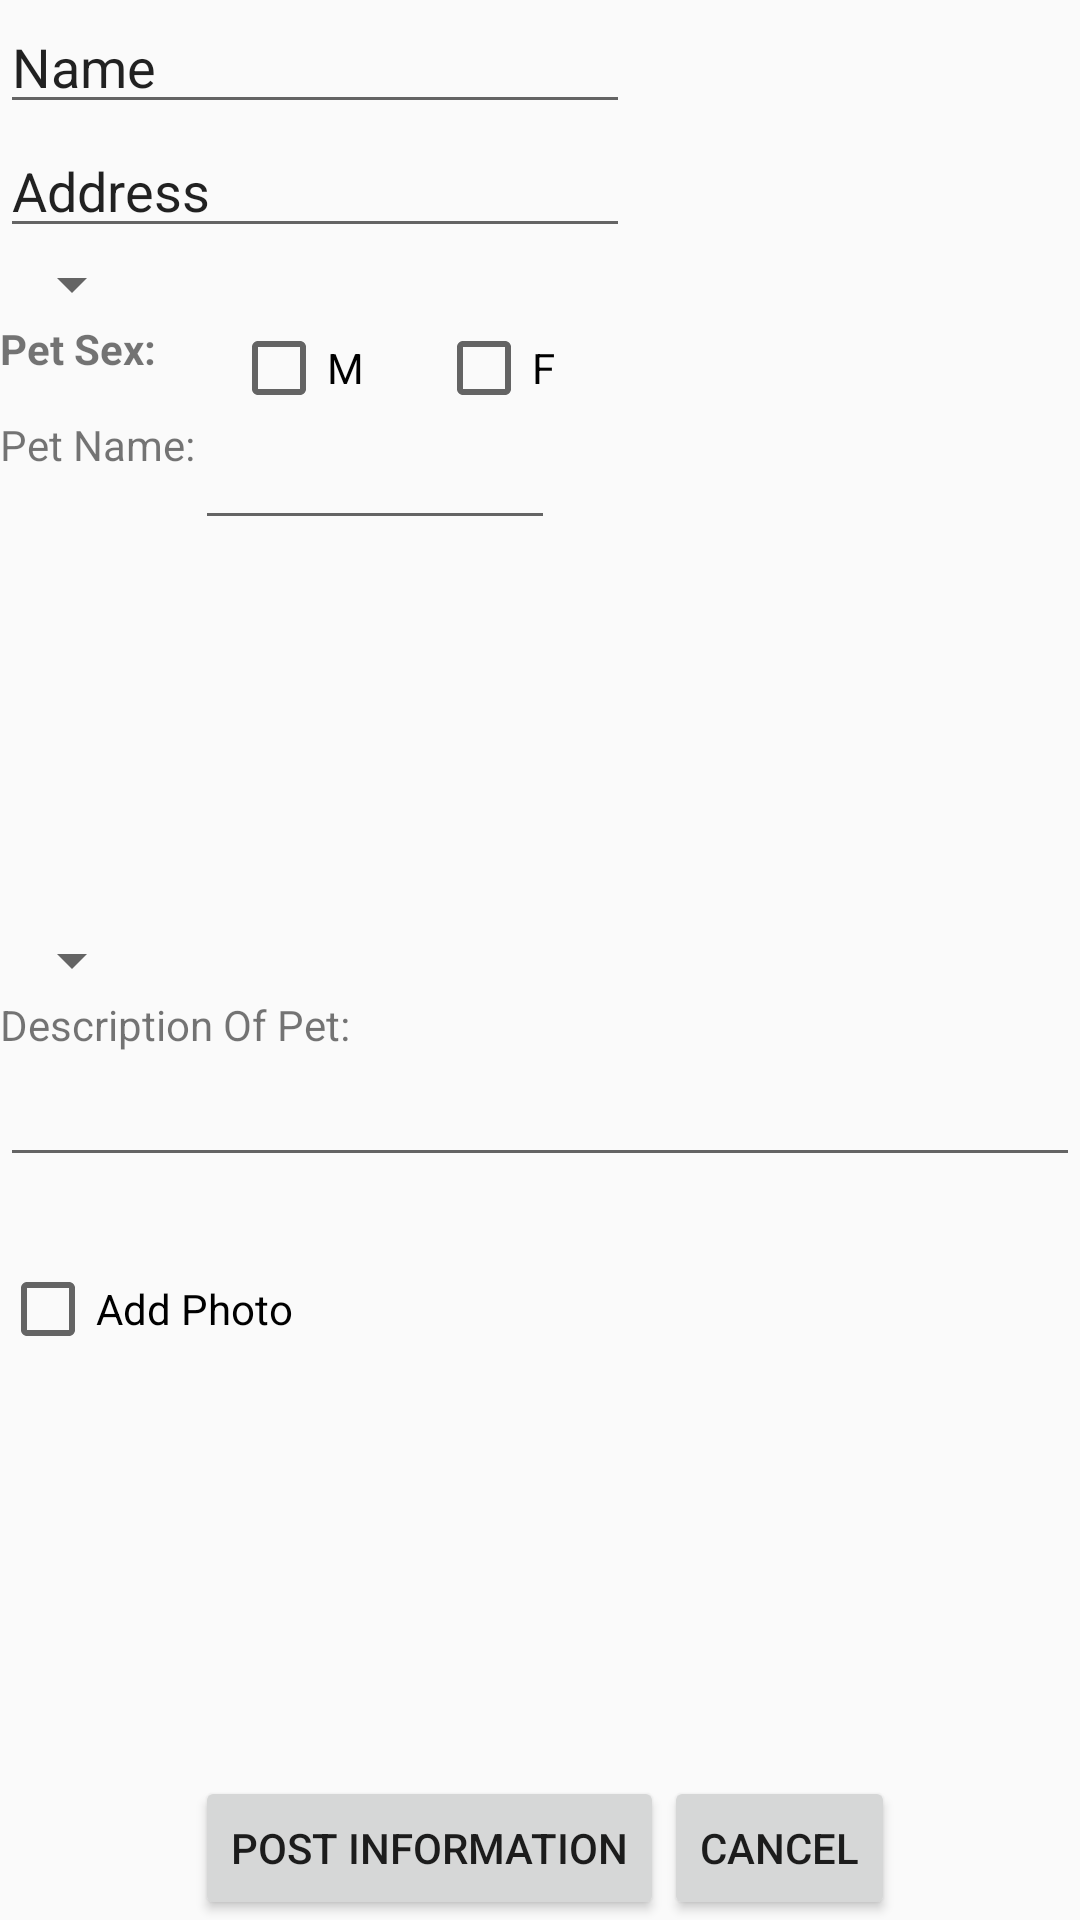

Layout XML and referenced resources for this Android screen:
<!-- AndroidManifest.xml: application theme AppTheme -->
<!-- res/layout/info_form.xml -->
<?xml version="1.0" encoding="utf-8"?>
<RelativeLayout xmlns:android="http://schemas.android.com/apk/res/android"
    android:orientation="vertical" android:layout_width="match_parent"
    android:layout_height="match_parent">

    <EditText
        android:layout_width="wrap_content"
        android:layout_height="wrap_content"
        android:inputType="textPersonName"
        android:text="Name"
        android:ems="10"
        android:id="@+id/editText"
        android:layout_alignParentTop="true"
        android:layout_alignParentLeft="true"
        android:layout_alignParentStart="true" />

    <EditText
        android:layout_width="wrap_content"
        android:layout_height="wrap_content"
        android:inputType="textPostalAddress"
        android:ems="10"
        android:id="@+id/editText2"
        android:text="Address"
        android:layout_below="@+id/editText"
        android:layout_alignParentLeft="true"
        android:layout_alignParentStart="true" />

    <Spinner
        android:layout_width="wrap_content"
        android:layout_height="wrap_content"
        android:id="@+id/spinnerId"
        android:layout_below="@+id/editText2"
        android:layout_alignParentLeft="true"
        android:layout_alignParentStart="true"
        android:spinnerMode="dropdown" />

    <TextView
        android:layout_width="wrap_content"
        android:layout_height="wrap_content"
        android:textAppearance="?android:attr/textAppearanceSmall"
        android:text="Pet Sex:"
        android:id="@+id/textView"
        android:layout_below="@+id/spinnerId"
        android:layout_alignParentLeft="true"
        android:layout_alignParentStart="true"
        android:textStyle="bold" />

    <CheckBox
        android:layout_width="wrap_content"
        android:layout_height="wrap_content"
        android:text="M"
        android:id="@+id/checkBox"
        android:checked="false"
        android:layout_alignTop="@+id/textView"
        android:layout_toRightOf="@+id/textView"
        android:layout_toEndOf="@+id/textView"
        android:layout_marginLeft="25dp"
        android:layout_marginStart="25dp" />

    <CheckBox
        android:layout_width="wrap_content"
        android:layout_height="wrap_content"
        android:text="F"
        android:id="@+id/checkBox2"
        android:checked="false"
        android:layout_alignTop="@+id/checkBox"
        android:layout_toRightOf="@+id/checkBox"
        android:layout_toEndOf="@+id/checkBox"
        android:layout_marginLeft="24dp"
        android:layout_marginStart="24dp" />

    <TextView
        android:layout_width="wrap_content"
        android:layout_height="wrap_content"
        android:textAppearance="?android:attr/textAppearanceSmall"
        android:text="Pet Name:"
        android:id="@+id/textView2"
        android:layout_below="@+id/checkBox"
        android:layout_alignParentLeft="true"
        android:layout_alignParentStart="true" />

    <EditText
        android:layout_width="wrap_content"
        android:layout_height="wrap_content"
        android:id="@+id/editText3"
        android:layout_below="@+id/checkBox"
        android:layout_toRightOf="@+id/textView2"
        android:layout_alignRight="@+id/checkBox2"
        android:layout_alignEnd="@+id/checkBox2" />

    <Spinner
        android:layout_width="wrap_content"
        android:layout_height="wrap_content"
        android:id="@+id/spinner"
        android:spinnerMode="dropdown"
        android:layout_centerVertical="true"
        android:layout_alignParentLeft="true"
        android:layout_alignParentStart="true" />

    <TextView
        android:layout_width="wrap_content"
        android:layout_height="wrap_content"
        android:textAppearance="?android:attr/textAppearanceSmall"
        android:text="Description Of Pet:"
        android:id="@+id/textView3"
        android:layout_below="@+id/spinner"
        android:layout_alignParentLeft="true"
        android:layout_alignParentStart="true" />

    <EditText
        android:layout_width="wrap_content"
        android:layout_height="wrap_content"
        android:inputType="textMultiLine"
        android:ems="10"
        android:id="@+id/editText4"
        android:layout_below="@+id/textView3"
        android:layout_alignParentLeft="true"
        android:layout_alignParentStart="true"
        android:layout_alignParentRight="true"
        android:layout_alignParentEnd="true" />

    <CheckBox
        android:layout_width="wrap_content"
        android:layout_height="wrap_content"
        android:text="Add Photo"
        android:id="@+id/checkBox3"
        android:layout_below="@+id/editText4"
        android:layout_alignParentLeft="true"
        android:layout_alignParentStart="true"
        android:layout_marginTop="28dp"
        android:checked="false" />

    <Button
        android:layout_width="wrap_content"
        android:layout_height="wrap_content"
        android:text="Post Information"
        android:id="@+id/button"
        android:layout_alignParentBottom="true"
        android:layout_alignLeft="@+id/editText3"
        android:layout_alignStart="@+id/editText3" />

    <Button
        style="?android:attr/buttonStyleSmall"
        android:layout_width="wrap_content"
        android:layout_height="wrap_content"
        android:text="Cancel"
        android:id="@+id/button2"
        android:layout_alignParentBottom="true"
        android:layout_toRightOf="@+id/button"
        android:layout_toEndOf="@+id/button" />

</RelativeLayout>
<!-- resources referenced by this layout -->
<resources>
  <style name="AppTheme" parent="Theme.AppCompat.Light.DarkActionBar">
          
          <item name="colorPrimary">@color/colorPrimary</item>
          <item name="colorPrimaryDark">@color/colorPrimaryDark</item>
          <item name="colorAccent">@color/colorAccent</item>
      </style>
  <!-- not gathered from this repository: default colours our renderer supplied (Android Studio template values) -->
  <color name="colorPrimary">#FF6200EE</color>
  <color name="colorPrimaryDark">#FF3700B3</color>
  <color name="colorAccent">#FF03DAC5</color>
</resources>
